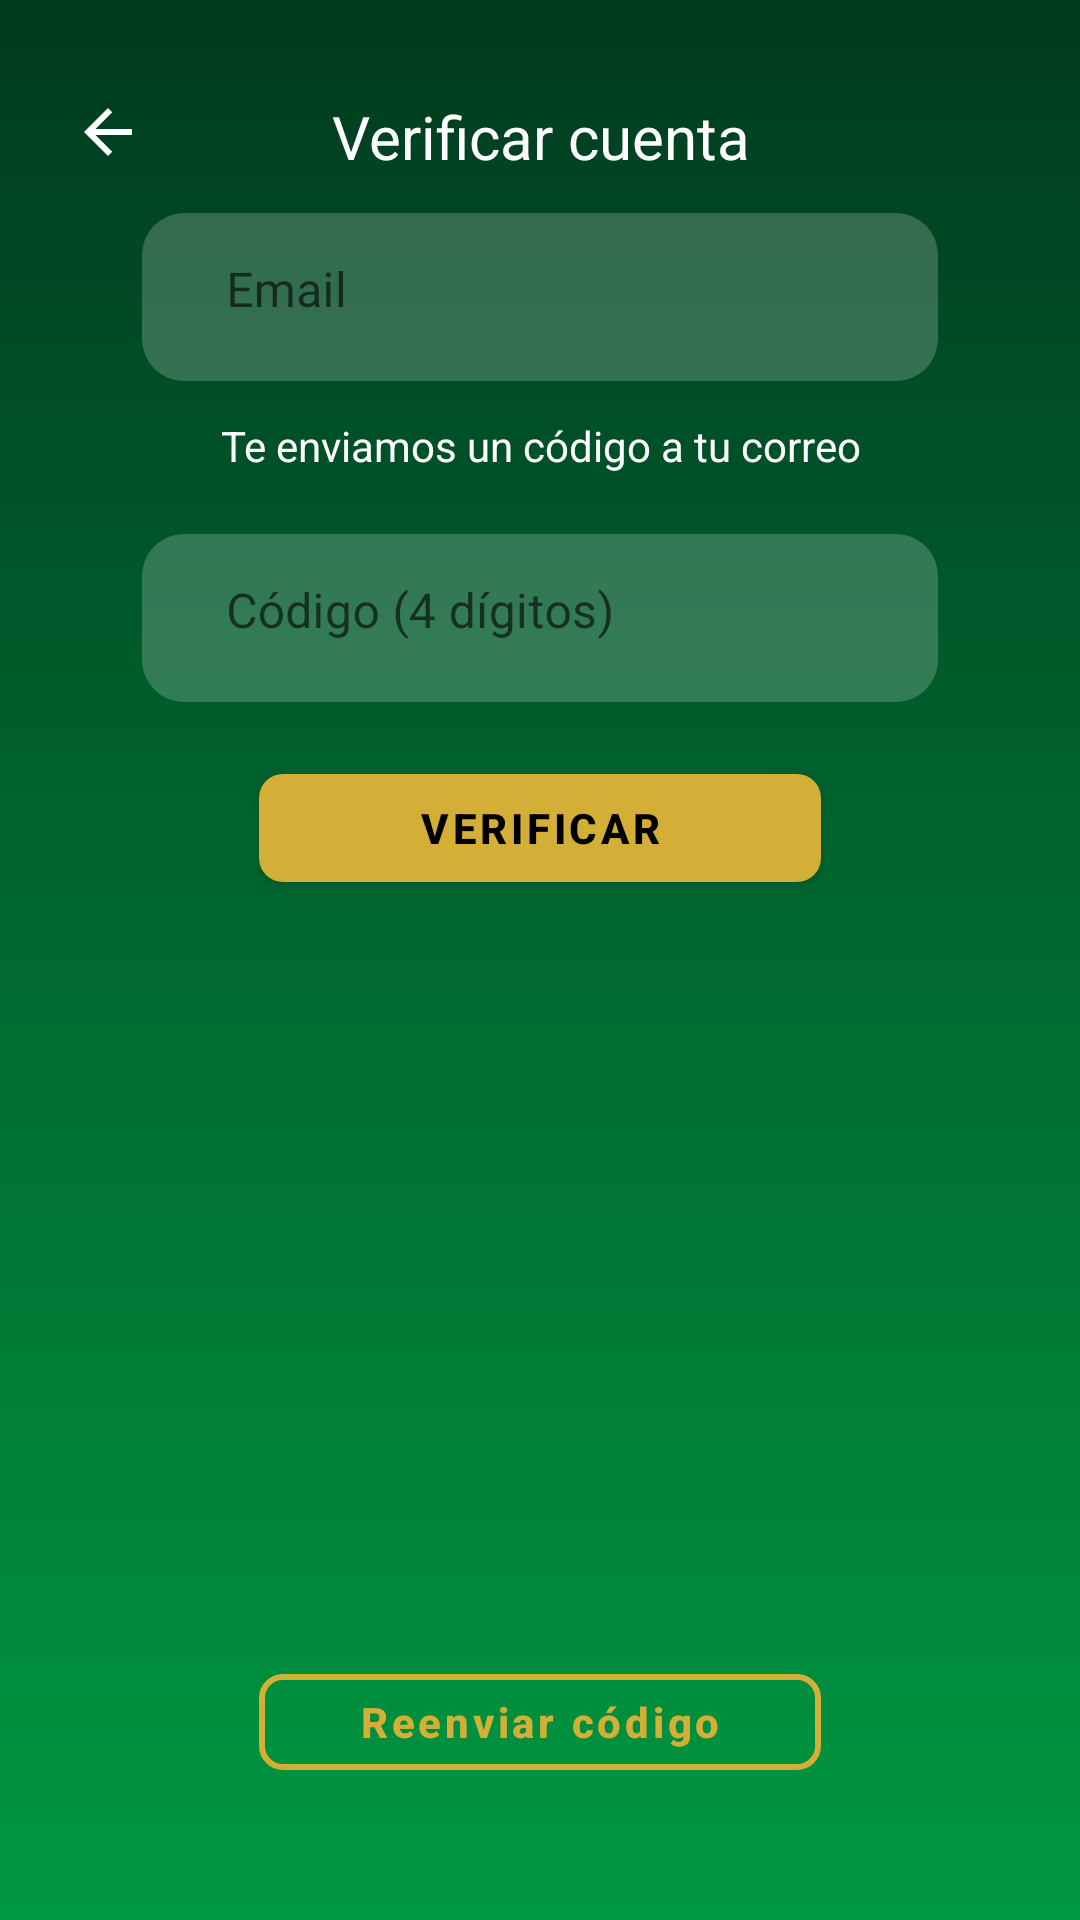

The Android layout XML behind this screen, and the referenced resources:
<!-- AndroidManifest.xml: activity theme Theme.AppTurnosBarberia.NoActionBar -->
<!-- res/layout/fragment_verificacion.xml -->
<?xml version="1.0" encoding="utf-8"?>
<androidx.constraintlayout.widget.ConstraintLayout
  xmlns:android="http://schemas.android.com/apk/res/android"
  xmlns:app="http://schemas.android.com/apk/res-auto"
  android:layout_width="match_parent"
  android:layout_height="match_parent"
  android:padding="24dp"
  android:background="@drawable/background_gradient"
>
  
  <ImageView
    android:id="@+id/ivBack"
    android:layout_width="24dp"
    android:layout_height="24dp"
    android:layout_marginTop="8dp"
    android:layout_marginStart="0dp"
    android:src="@drawable/ic_arrow_back"
    android:contentDescription="Volver"
    app:layout_constraintTop_toTopOf="parent"
    app:layout_constraintStart_toStartOf="parent"
    app:tint="@color/white"
    android:background="?attr/selectableItemBackgroundBorderless"
  />
  <TextView
    android:id="@+id/tvVerifTitle"
    android:layout_width="0dp"
    android:layout_height="wrap_content"
    android:text="Verificar cuenta"
    android:textColor="@color/white"
    android:textSize="20sp"
    app:layout_constraintTop_toTopOf="parent"
    app:layout_constraintStart_toStartOf="parent"
    app:layout_constraintEnd_toEndOf="parent"
    android:layout_marginTop="8dp"
    android:layout_marginStart="40dp"
    android:layout_marginEnd="40dp"
    android:gravity="center"
  />
  
  <com.google.android.material.textfield.TextInputLayout
    android:id="@+id/tilEmail"
    android:layout_width="0dp"
    android:layout_height="wrap_content"
    android:hint="Email"
    android:background="@drawable/input_background"
    android:paddingLeft="12dp"
    android:paddingRight="12dp"
    android:paddingTop="4dp"
    android:paddingBottom="4dp"
    android:minHeight="56dp"
    app:boxBackgroundMode="none"
    android:layout_marginTop="12dp"
    app:layout_constraintTop_toBottomOf="@id/tvVerifTitle"
    app:layout_constraintStart_toStartOf="parent"
    app:layout_constraintEnd_toEndOf="parent"
    app:layout_constraintWidth_percent="0.85"
  >
    <com.google.android.material.textfield.TextInputEditText
      android:id="@+id/etEmail"
      android:layout_width="match_parent"
      android:layout_height="match_parent"
      android:inputType="textEmailAddress"
      android:textColor="@color/white"
      android:textColorHint="#CCFFFFFF"
      android:textSize="16sp"
      android:padding="0dp"
      android:minHeight="0dp"
      android:background="@android:color/transparent"
      android:imeOptions="actionNext"
    />
  </com.google.android.material.textfield.TextInputLayout>
  <TextView
    android:id="@+id/tvVerifInfo"
    android:layout_width="0dp"
    android:layout_height="wrap_content"
    android:text="Te enviamos un código a tu correo"
    android:textColor="@color/white"
    android:textSize="14sp"
    android:layout_marginTop="12dp"
    android:textAlignment="center"
    android:maxLines="2"
    app:layout_constraintTop_toBottomOf="@id/tilEmail"
    app:layout_constraintStart_toStartOf="parent"
    app:layout_constraintEnd_toEndOf="parent"
    app:layout_constraintWidth_percent="0.85"
  />
  <com.google.android.material.textfield.TextInputLayout
    android:id="@+id/tilCode"
    android:layout_width="0dp"
    android:layout_height="wrap_content"
    android:hint="Código (4 dígitos)"
    android:background="@drawable/input_background"
    android:paddingLeft="12dp"
    android:paddingRight="12dp"
    android:paddingTop="4dp"
    android:paddingBottom="4dp"
    android:minHeight="56dp"
    app:boxBackgroundMode="none"
    android:layout_marginTop="20dp"
    app:layout_constraintTop_toBottomOf="@id/tvVerifInfo"
    app:layout_constraintStart_toStartOf="parent"
    app:layout_constraintEnd_toEndOf="parent"
    app:layout_constraintWidth_percent="0.85"
  >
    <com.google.android.material.textfield.TextInputEditText
      android:id="@+id/etCode"
      android:layout_width="match_parent"
      android:layout_height="match_parent"
      android:inputType="number"
      android:maxLength="4"
      android:textColor="@color/white"
      android:textColorHint="#CCFFFFFF"
      android:textSize="16sp"
      android:padding="0dp"
      android:minHeight="0dp"
      android:background="@android:color/transparent"
      android:imeOptions="actionDone"
    />
  </com.google.android.material.textfield.TextInputLayout>
  <com.google.android.material.button.MaterialButton
    android:id="@+id/btVerify"
    style="@style/ButtonPrimary"
    android:layout_width="0dp"
    android:layout_height="48dp"
    android:layout_marginTop="18dp"
    android:text="VERIFICAR"
    app:layout_constraintTop_toBottomOf="@id/tilCode"
    app:layout_constraintStart_toStartOf="parent"
    app:layout_constraintEnd_toEndOf="parent"
    app:layout_constraintWidth_percent="0.6"
  />
  <com.google.android.material.button.MaterialButton
    android:id="@+id/btResend"
    style="@style/ButtonSecondary"
    android:layout_width="0dp"
    android:layout_height="44dp"
    android:layout_marginBottom="20dp"
    android:text="Reenviar código"
    android:textSize="14sp"
    android:textAllCaps="false"
    android:contentDescription="Botón reenviar código"
    app:layout_constraintBottom_toBottomOf="parent"
    app:layout_constraintStart_toStartOf="parent"
    app:layout_constraintEnd_toEndOf="parent"
    app:layout_constraintWidth_percent="0.6"
  />
  <TextView
    android:id="@+id/tvVerifError"
    android:layout_width="0dp"
    android:layout_height="wrap_content"
    android:textColor="@color/colorFeedbackError"
    android:visibility="gone"
    android:layout_marginTop="12dp"
    app:layout_constraintTop_toBottomOf="@id/btVerify"
    app:layout_constraintStart_toStartOf="parent"
    app:layout_constraintEnd_toEndOf="parent"
    app:layout_constraintWidth_percent="0.85"
  />
</androidx.constraintlayout.widget.ConstraintLayout>
<!-- resources referenced by this layout -->
<resources>
  <color name="colorFeedbackError">#FF5555</color>
  <color name="white">#FFFFFF</color>
  <!-- drawable background_gradient (drawable) -->
  <?xml version="1.0" encoding="utf-8"?>
  <shape xmlns:android="http://schemas.android.com/apk/res/android" android:shape="rectangle">
      <gradient
          android:type="linear"
          android:angle="270"
          android:startColor="#003B1F"
          android:endColor="#009841" />
  </shape>
  <!-- drawable ic_arrow_back (drawable) -->
  <?xml version="1.0" encoding="utf-8"?>
  <vector
    xmlns:android="http://schemas.android.com/apk/res/android"
    android:width="24dp"
    android:height="24dp"
    android:viewportWidth="24"
    android:viewportHeight="24"
    android:tint="?attr/colorOnSurface"
  >
    <path
      android:fillColor="@android:color/white"
      android:pathData="M20,11H7.83l5.59,-5.59L12,4l-8,8 8,8 1.41,-1.41L7.83,13H20v-2z"
    />
  </vector>
  <!-- drawable input_background (drawable) -->
  <?xml version="1.0" encoding="utf-8"?>
  <shape xmlns:android="http://schemas.android.com/apk/res/android"
      android:shape="rectangle">
  
      <solid android:color="#33FFFFFF"/> 
      <corners android:radius="14dp"/>
  
      
      <padding
          android:left="10dp"
          android:top="4dp"
          android:right="10dp"
          android:bottom="4dp"/>
  </shape>
  <style name="ButtonPrimary" parent="Widget.MaterialComponents.Button">
      <item name="android:textColor">@color/colorNeutralBlack</item>
      <item name="backgroundTint">@color/colorPrimary</item>
      <item name="cornerRadius">8dp</item>
      <item name="android:textStyle">bold</item>
      <item name="android:textAllCaps">true</item>
    </style>
  <style name="ButtonSecondary" parent="Widget.MaterialComponents.Button.OutlinedButton">
      <item name="android:textColor">@color/colorPrimary</item>
      <item name="strokeColor">@color/colorPrimary</item>
      <item name="strokeWidth">2dp</item>
      <item name="cornerRadius">8dp</item>
      <item name="android:textStyle">bold</item>
      <item name="android:textAllCaps">true</item>
    </style>
  <style name="Theme.AppTurnosBarberia.NoActionBar">
          <item name="windowActionBar">false</item>
          <item name="windowNoTitle">true</item>
      </style>
  <color name="colorNeutralBlack">#000000</color>
  <color name="colorPrimary">#D4AF37</color>
</resources>
